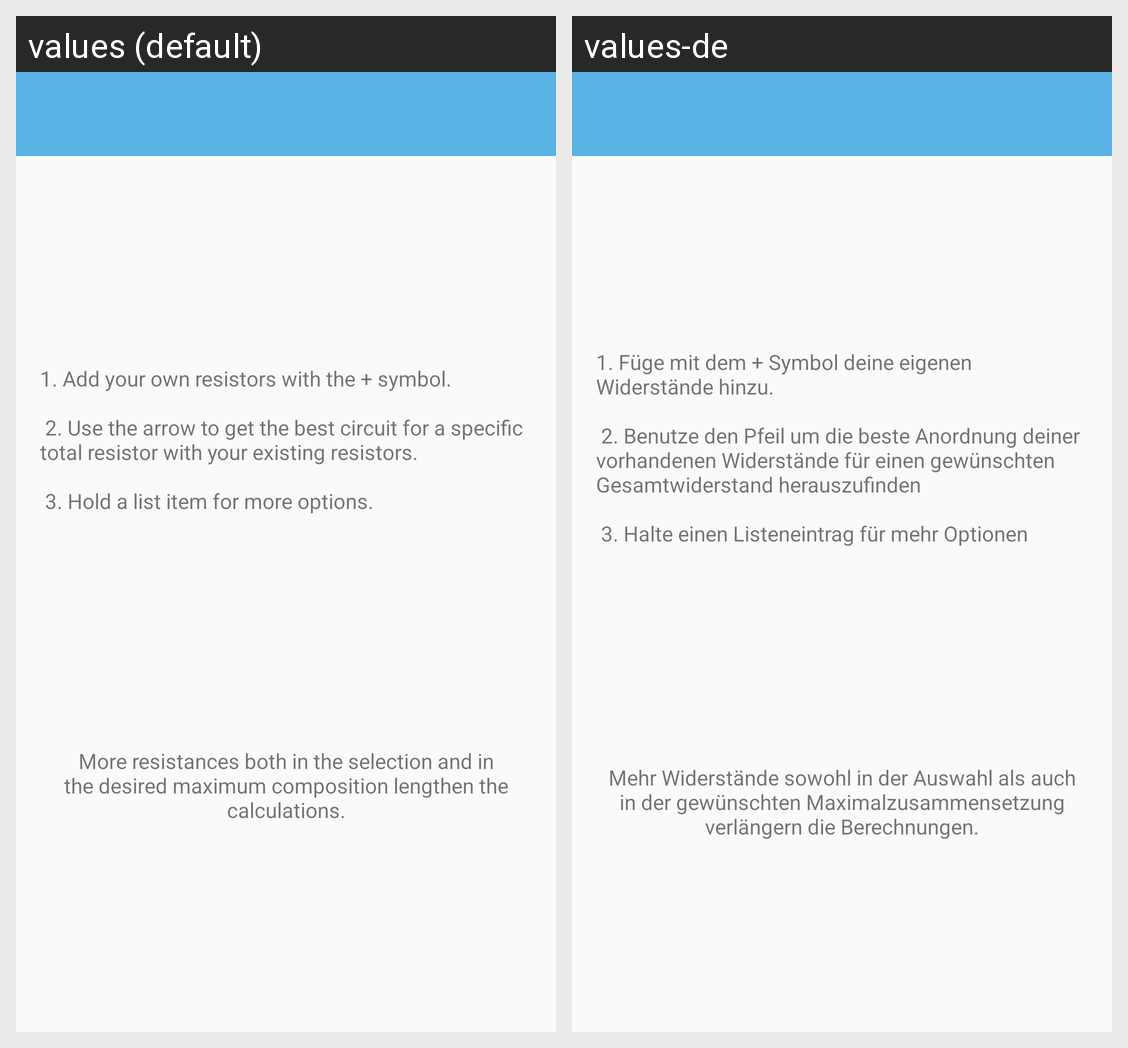

Translations of the strings shown on this Android screen, per locale in the grid:
Android screen res/layout/activity_help.xml rendered under 2 locales, left to right: values (default), values-de. Device: Nexus 5 (rendered at 1080×1920; each locale shown at half size, 540×960, under a caption strip naming it); theme AppTheme.NoActionBar.
Strings drawn on this screen, with the default value and each locale's value (text and hints the layout hard-codes, and strings that could not be matched under every locale, appear in the picture but are not listed):

help_text_long
  values: 1. Add your own resistors with the + symbol. 
      
       2. Use the arrow to get the best circuit for a specific total resistor with your existing resistors. 
      
       3. Hold a list item for more options.
  values-de: 1. Füge mit dem + Symbol deine eigenen Widerstände hinzu. 
      
       2. Benutze den Pfeil um die beste Anordnung deiner vorhandenen Widerstände für einen gewünschten Gesamtwiderstand herauszufinden 
      
       3. Halte einen Listeneintrag für mehr Optionen

note
  values: More resistances both in the selection and in the desired maximum composition lengthen the calculations.
  values-de: Mehr Widerstände sowohl in der Auswahl als auch in der gewünschten Maximalzusammensetzung verlängern die Berechnungen.
